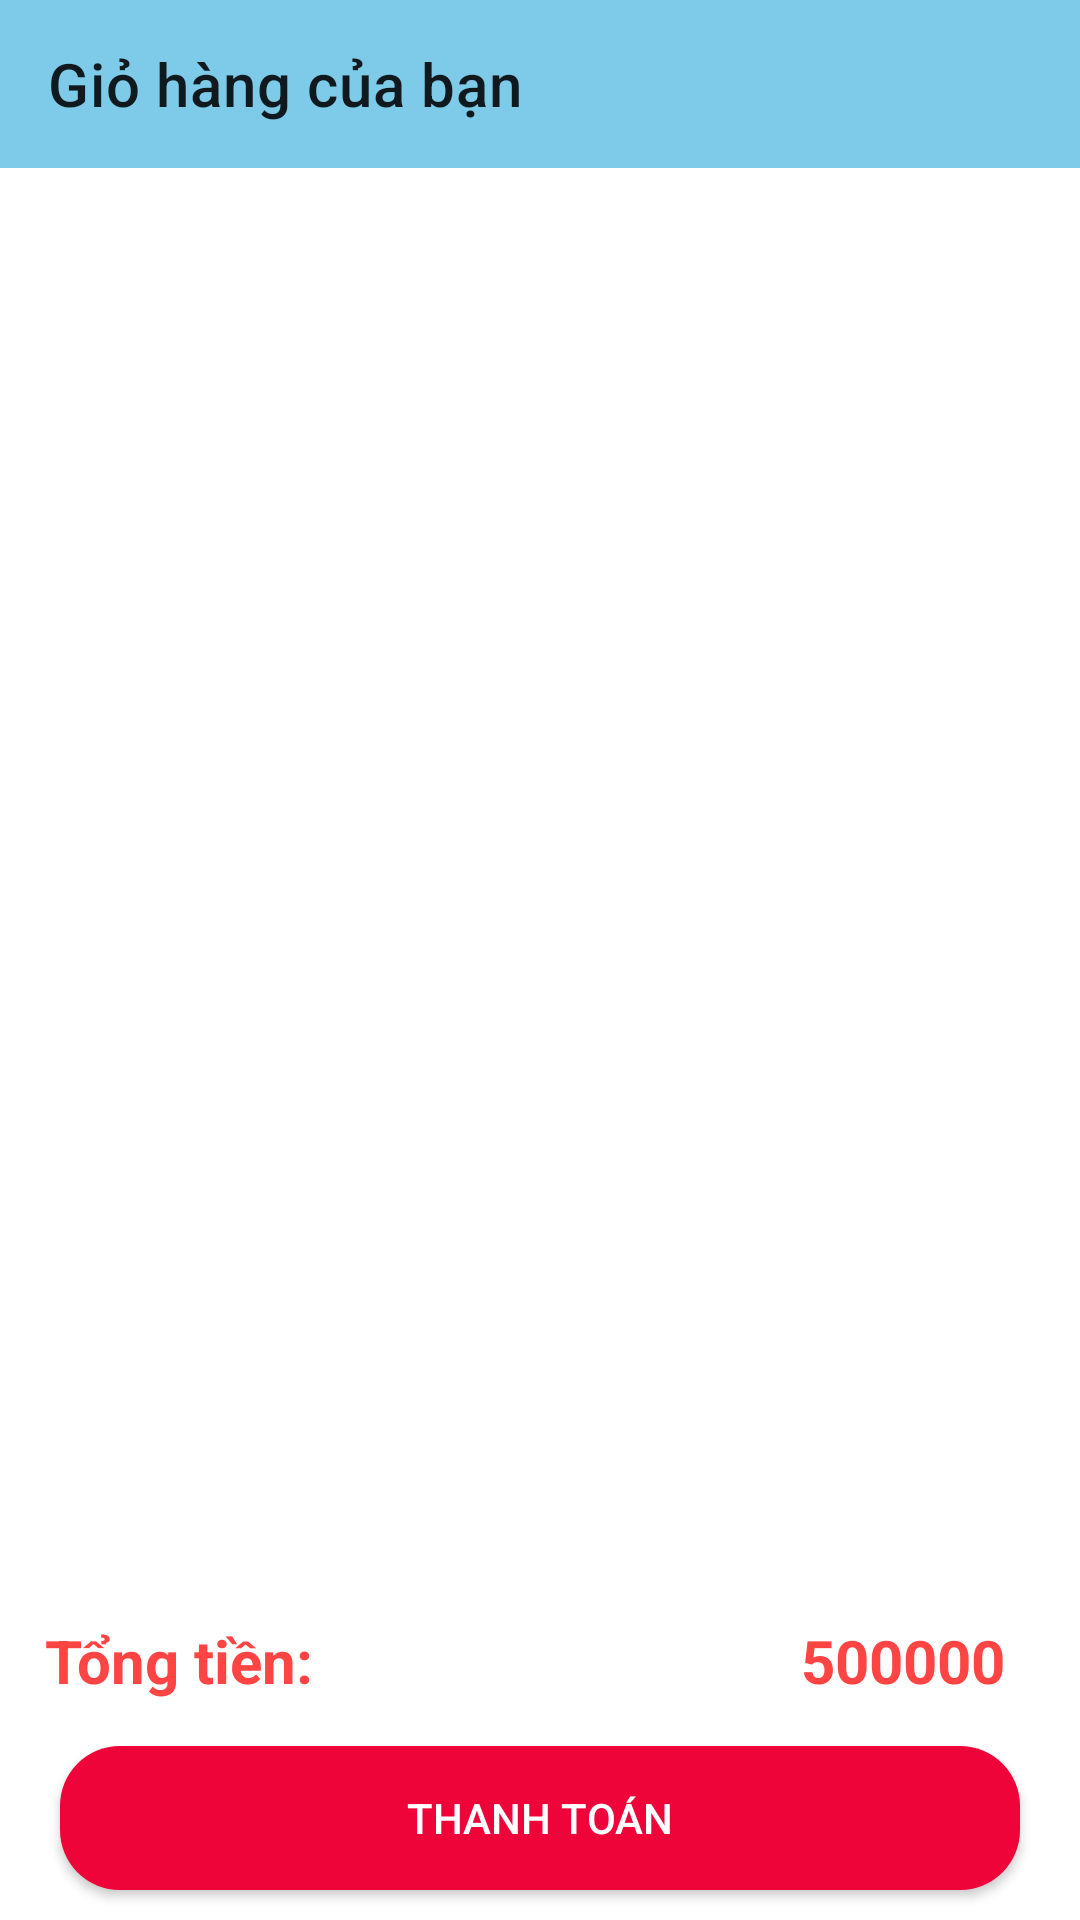

Reconstruct the res/layout file that produces this screen, plus the resources it refers to.
<!-- AndroidManifest.xml: application theme Theme.AppBanHangOnline -->
<!-- res/layout/activity_gio_hang.xml -->
<?xml version="1.0" encoding="utf-8"?>
<androidx.constraintlayout.widget.ConstraintLayout
    xmlns:android="http://schemas.android.com/apk/res/android"
    xmlns:app="http://schemas.android.com/apk/res-auto"
    xmlns:tools="http://schemas.android.com/tools"
    android:layout_width="match_parent"
    android:layout_height="match_parent"
    tools:context="com.example.manager.activity.GioHangActivity">
    <TextView
        app:layout_constraintTop_toTopOf="parent"
        app:layout_constraintBottom_toBottomOf="parent"
        android:textStyle="bold"
        android:visibility="gone"
        android:id="@+id/txtgiohangtrong"
        android:text="Giỏ Hàng Trống !"
        android:gravity="center"
        android:textSize="20dp"
        android:layout_width="match_parent"
        android:layout_height="wrap_content"/>
    <androidx.appcompat.widget.Toolbar
        android:id="@+id/toobar"
        app:layout_constraintTop_toTopOf="parent"
        app:title="Giỏ hàng của bạn"
        android:background="#7DCBE8"
        android:layout_width="match_parent"
        android:layout_height="?attr/actionBarSize">
    </androidx.appcompat.widget.Toolbar>
    <androidx.recyclerview.widget.RecyclerView
        android:id="@+id/recyclerView_giohang"
        app:layout_constraintTop_toBottomOf="@+id/toobar"
        app:layout_constraintBottom_toTopOf="@+id/layout1"
        android:layout_margin="5dp"
        android:layout_width="match_parent"
        android:layout_height="0dp"/>
    <LinearLayout
        android:id="@+id/layout1"
        android:weightSum="2"
        android:orientation="horizontal"
        android:layout_marginBottom="10dp"
        app:layout_constraintBottom_toTopOf="@+id/btnmuahang"
        android:layout_width="match_parent"
        android:layout_height="wrap_content">
        <TextView
            android:padding="5dp"
            android:layout_marginLeft="10dp"
            android:layout_weight="1"
            android:text="Tổng tiền: "
            android:textStyle="bold"
            android:textSize="20dp"
            android:textColor="@android:color/holo_red_light"
            android:layout_width="wrap_content"
            android:layout_height="wrap_content"/>
        <TextView
            android:layout_weight="1"
            android:padding="5dp"
            android:id="@+id/txttongtien"
            android:text="500000"
            android:layout_marginRight="20dp"
            android:gravity="right"
            android:textStyle="bold"
            android:textSize="20dp"
            android:textColor="@android:color/holo_red_light"
            android:layout_width="wrap_content"
            android:layout_height="wrap_content"/>

    </LinearLayout>
    <androidx.appcompat.widget.AppCompatButton
        android:layout_marginBottom="10dp"
        android:layout_marginStart="20dp"
        android:layout_marginEnd="20dp"
        android:id="@+id/btnmuahang"
        android:background="@drawable/radius_button_muahang"
        android:text="Thanh Toán"
        android:textColor="@android:color/white"
        app:layout_constraintBottom_toBottomOf="parent"
        android:layout_width="match_parent"
        android:layout_height="wrap_content"/>

</androidx.constraintlayout.widget.ConstraintLayout>
<!-- resources referenced by this layout -->
<resources>
  <!-- drawable radius_button_muahang (drawable) -->
  <?xml version="1.0" encoding="utf-8"?>
  <shape
      xmlns:android="http://schemas.android.com/apk/res/android"
      android:shape="rectangle">
      <corners android:radius="20dp"/>
      <solid android:color="#EF043A"/>
  
  
  </shape>
  <style name="Theme.AppBanHangOnline" parent="Theme.MaterialComponents.DayNight.NoActionBar">
          
          <item name="colorPrimary">@color/purple_500</item>
          <item name="colorPrimaryVariant">@color/purple_700</item>
          <item name="colorOnPrimary">@color/white</item>
          
          <item name="colorSecondary">@color/teal_200</item>
          <item name="colorSecondaryVariant">@color/teal_700</item>
          <item name="colorOnSecondary">@color/black</item>
          
          <item name="android:statusBarColor">?attr/colorPrimaryVariant</item>
          
      </style>
  <color name="purple_500">#FF6200EE</color>
  <color name="purple_700">#FF3700B3</color>
  <color name="white">#FFFFFFFF</color>
  <color name="teal_200">#FF03DAC5</color>
  <color name="teal_700">#FF018786</color>
  <color name="black">#FF000000</color>
</resources>
